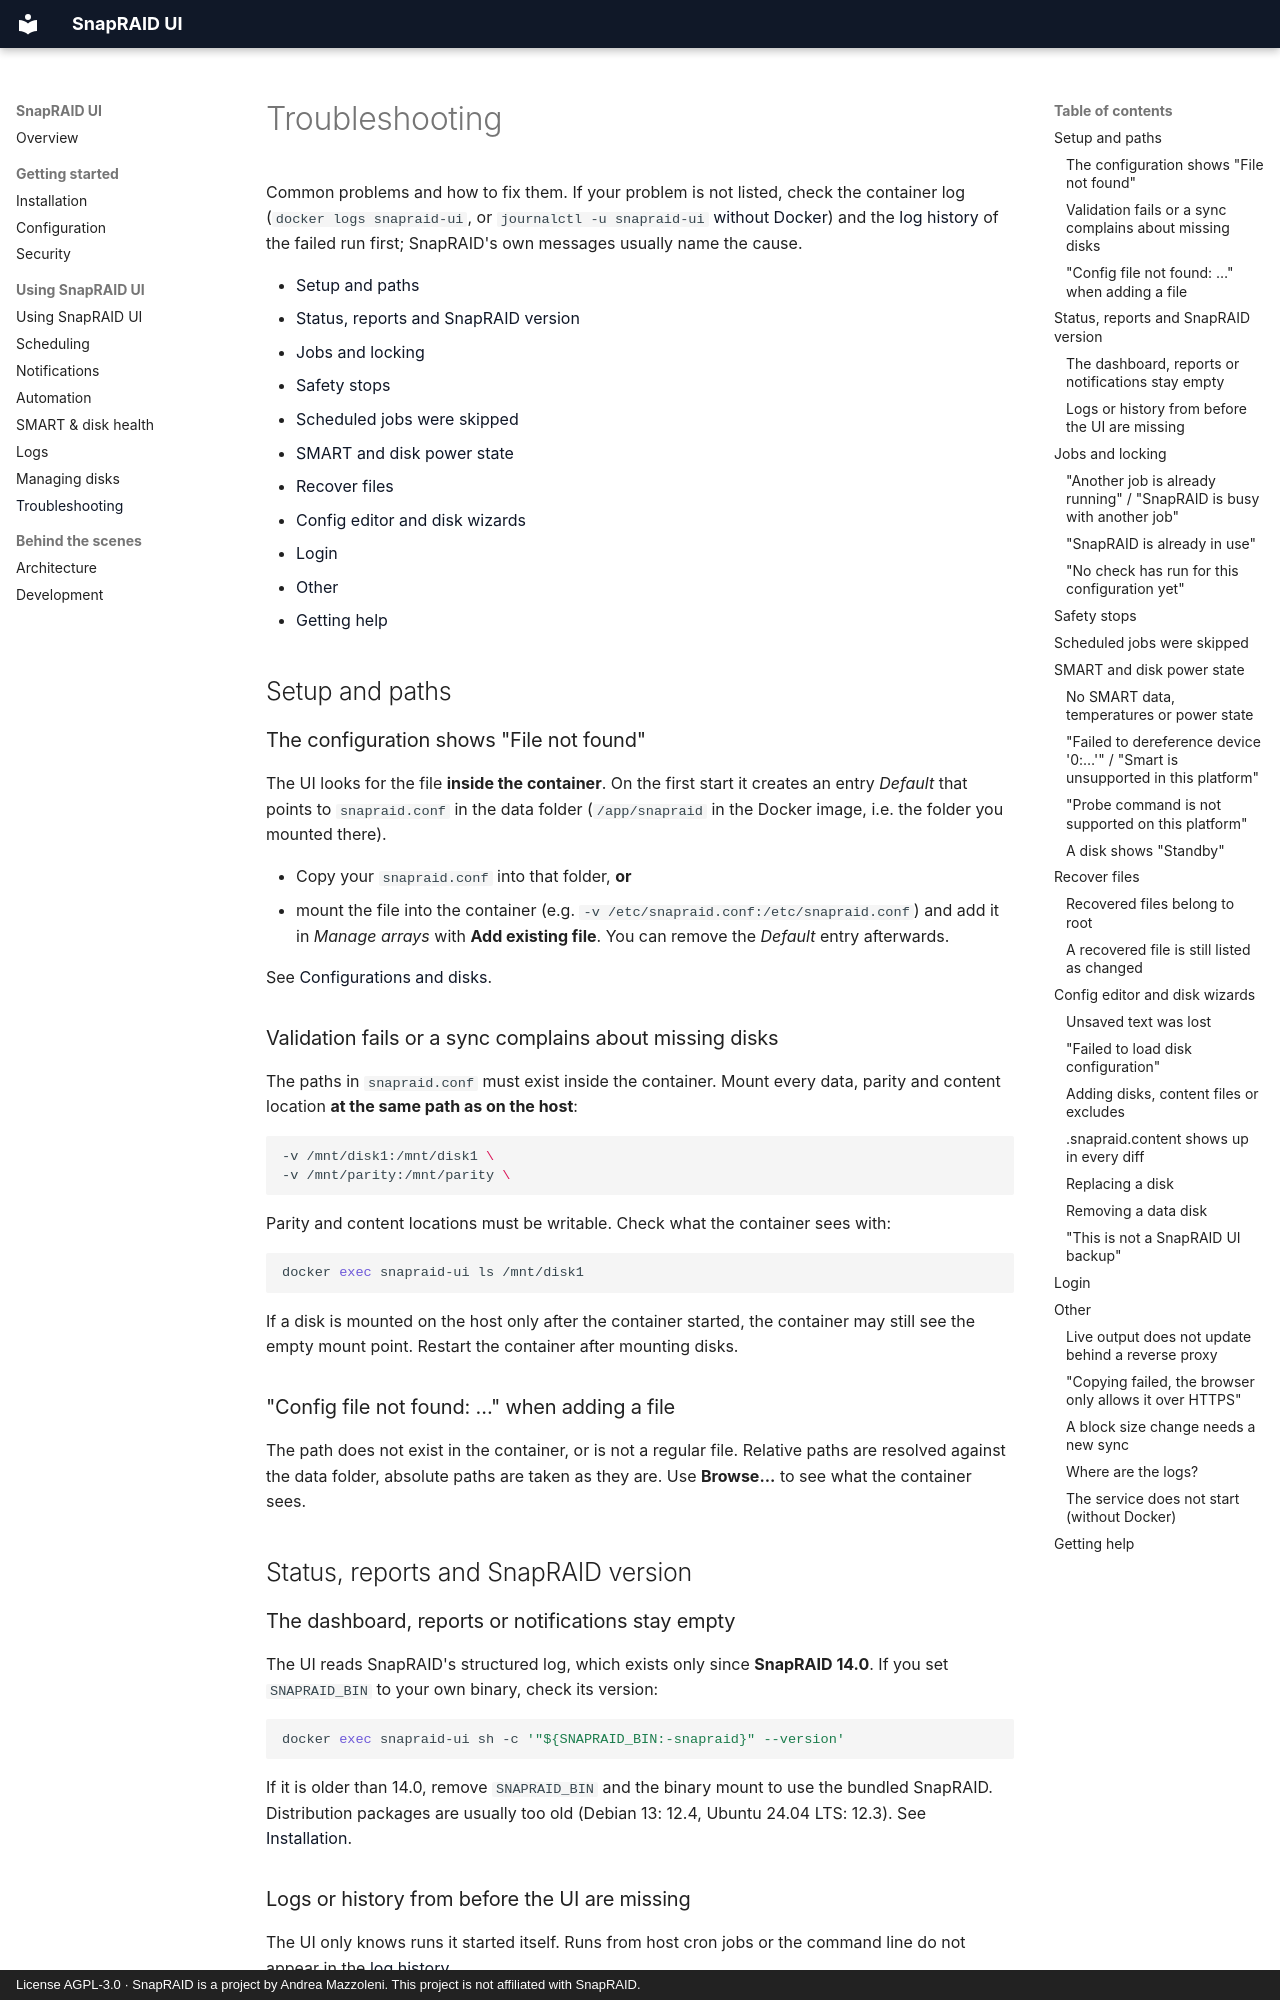

repository: firsttris/snapraid-ui · page: troubleshooting.html · generator: mkdocs · copyright: License AGPL-3.0 · SnapRAID is a project by Andrea Mazzoleni. This project is not affiliated with SnapRAID.

# Troubleshooting

Common problems and how to fix them. If your problem is not listed, check the container log (`docker logs snapraid-ui`, or `journalctl -u snapraid-ui` [without Docker](installation.md#without-docker)) and the [log history](logs.md) of the failed run first; SnapRAID's own messages usually name the cause.

- [Setup and paths](#setup-and-paths)
- [Status, reports and SnapRAID version](#status-reports-and-snapraid-version)
- [Jobs and locking](#jobs-and-locking)
- [Safety stops](#safety-stops)
- [Scheduled jobs were skipped](#scheduled-jobs-were-skipped)
- [SMART and disk power state](#smart-and-disk-power-state)
- [Recover files](#recover-files)
- [Config editor and disk wizards](#config-editor-and-disk-wizards)
- [Login](#login)
- [Other](#other)
- [Getting help](#getting-help)

## Setup and paths

### The configuration shows "File not found"

The UI looks for the file **inside the container**. On the first start it creates an entry *Default* that points to `snapraid.conf` in the data folder (`/app/snapraid` in the Docker image, i.e. the folder you mounted there).

- Copy your `snapraid.conf` into that folder, **or**
- mount the file into the container (e.g. `-v /etc/snapraid.conf:/etc/snapraid.conf`) and add it in *Manage arrays* with **Add existing file**. You can remove the *Default* entry afterwards.

See [Configurations and disks](disks.md#managing-arrays).

### Validation fails or a sync complains about missing disks

The paths in `snapraid.conf` must exist inside the container. Mount every data, parity and content location **at the same path as on the host**:

```bash
-v /mnt/disk1:/mnt/disk1 \
-v /mnt/parity:/mnt/parity \
```

Parity and content locations must be writable. Check what the container sees with:

```bash
docker exec snapraid-ui ls /mnt/disk1
```

If a disk is mounted on the host only after the container started, the container may still see the empty mount point. Restart the container after mounting disks.

### "Config file not found: …" when adding a file

The path does not exist in the container, or is not a regular file. Relative paths are resolved against the data folder, absolute paths are taken as they are. Use **Browse...** to see what the container sees.

## Status, reports and SnapRAID version

### The dashboard, reports or notifications stay empty

The UI reads SnapRAID's structured log, which exists only since **SnapRAID 14.0**. If you set `SNAPRAID_BIN` to your own binary, check its version:

```bash
docker exec snapraid-ui sh -c '"${SNAPRAID_BIN:-snapraid}" --version'
```

If it is older than 14.0, remove `SNAPRAID_BIN` and the binary mount to use the bundled SnapRAID. Distribution packages are usually too old (Debian 13: 12.4, Ubuntu 24.04 LTS: 12.3). See [Installation](installation.md).

### Logs or history from before the UI are missing

The UI only knows runs it started itself. Runs from host cron jobs or the command line do not appear in the [log history](logs.md).

## Jobs and locking
